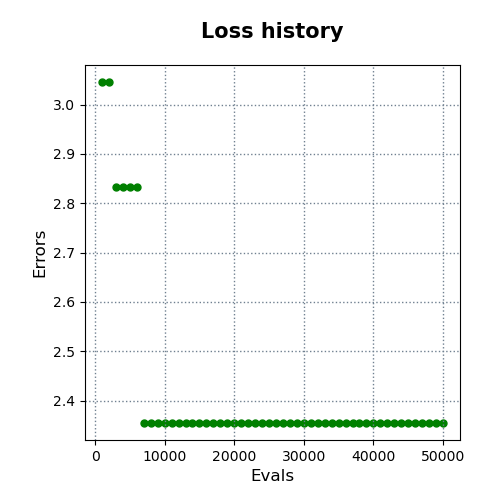

The table this chart was drawn from, first rows:
evals, errors
1000, 3.046
2000, 3.046
3000, 2.833
4000, 2.833
5000, 2.833
6000, 2.833
7000, 2.355
8000, 2.355
9000, 2.355
10000, 2.355
11000, 2.355
12000, 2.355
13000, 2.355
14000, 2.355
15000, 2.355
16000, 2.355
17000, 2.355
18000, 2.355
19000, 2.355
20000, 2.355
21000, 2.355
22000, 2.355
23000, 2.355
24000, 2.355
25000, 2.355
26000, 2.355
27000, 2.355
28000, 2.355
29000, 2.355
30000, 2.355
31000, 2.355
32000, 2.355
33000, 2.355
34000, 2.355
35000, 2.355
36000, 2.355
37000, 2.355
38000, 2.355
39000, 2.355
40000, 2.355
41000, 2.355
42000, 2.355
43000, 2.355
44000, 2.355
45000, 2.355
46000, 2.355
47000, 2.355
48000, 2.355
49000, 2.355
50000, 2.355
